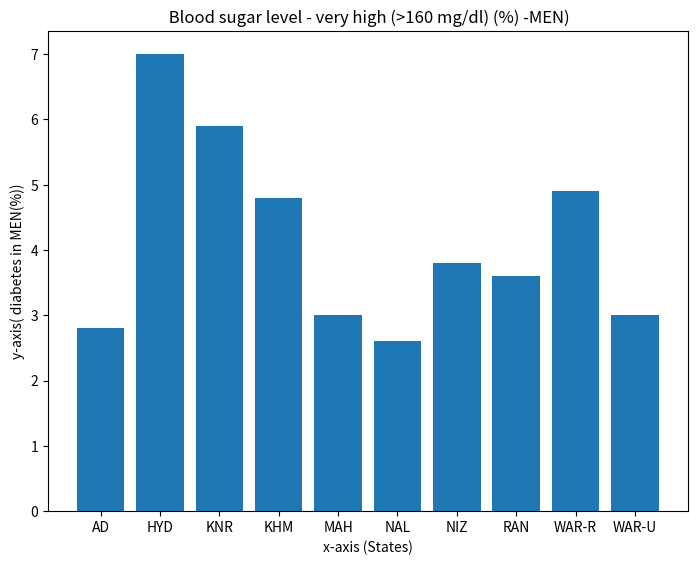

The script that saved this image:
states = ['AD','HYD','KNR','KHM','MAH','NAL','NIZ','RAN','WAR-R','WAR-U']
### Visualizing ABC Feature
feature = "Blood sugar level - very high (>160 mg/dl) (%) -MEN)"
data = [2.8,7,5.9,4.8,3,2.6,3.8,3.6,4.9,3]

import matplotlib.pyplot as plt
fig = plt.figure()
ax = fig.add_axes([0,0,1,1])
ax.set_ylabel('y-axis( diabetes in MEN(%))')
ax.set_xlabel('x-axis (States)')
ax.set_title(' Blood sugar level - very high (>160 mg/dl) (%) -MEN)')
ax.bar(states,data)
plt.show()
